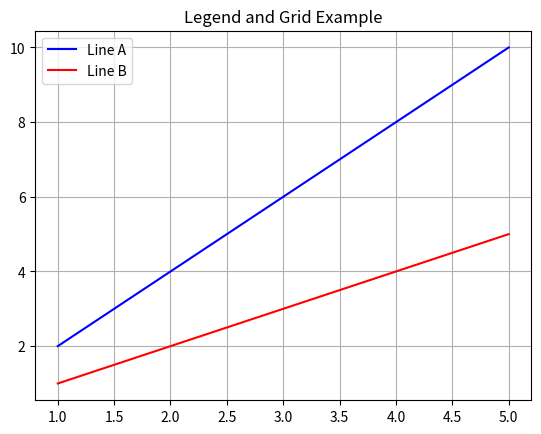

Generate this figure with matplotlib:
import matplotlib.pyplot as plt

"""
LEGEND + GRID
-------------
legend = identifies lines
grid = adds background grid
"""

x = [1, 2, 3, 4, 5]
y1 = [2, 4, 6, 8, 10]
y2 = [1, 2, 3, 4, 5]

plt.plot(x, y1, label="Line A", color="blue")
plt.plot(x, y2, label="Line B", color="red")

# Show legend (VERY IMPORTANT for multiple lines)
plt.legend()

# Add grid background
plt.grid(True)

plt.title("Legend and Grid Example")
plt.show()
